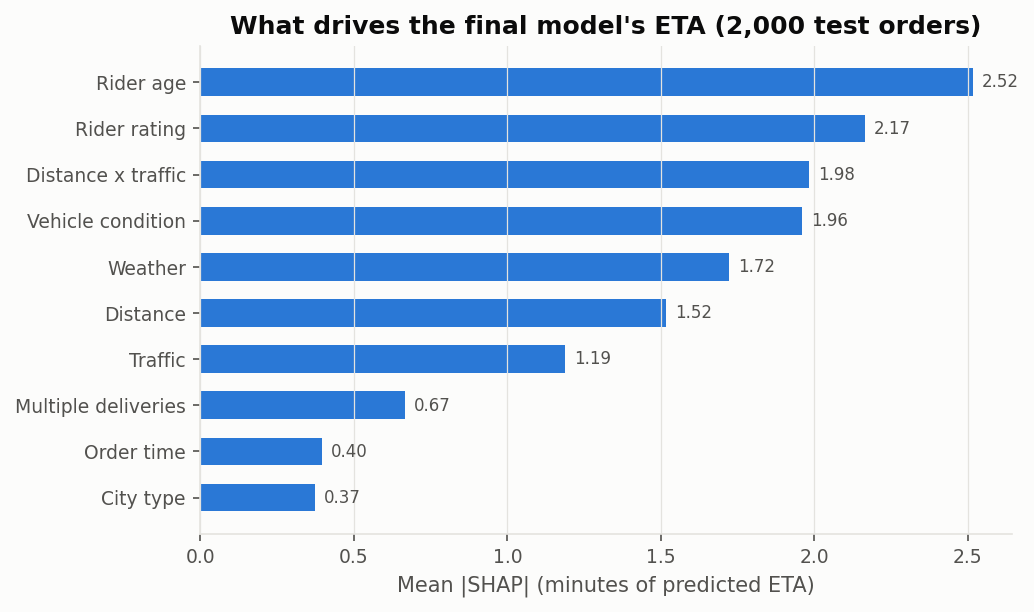

The table this chart was drawn from, first rows:
, mean_abs_shap_min
Rider age, 2.517
Rider rating, 2.165
Distance x traffic, 1.983
Vehicle condition, 1.959
Weather, 1.723
Distance, 1.516
Traffic, 1.188
Multiple deliveries, 0.6664
Order time, 0.3962
City type, 0.3727
Festival, 0.2072
Missing data flags, 0.08449
City, 0.08017
Day of week, 0.0625
Vehicle type, 0.04894
Order type, 0.04798
Peak hour, 0.008869
